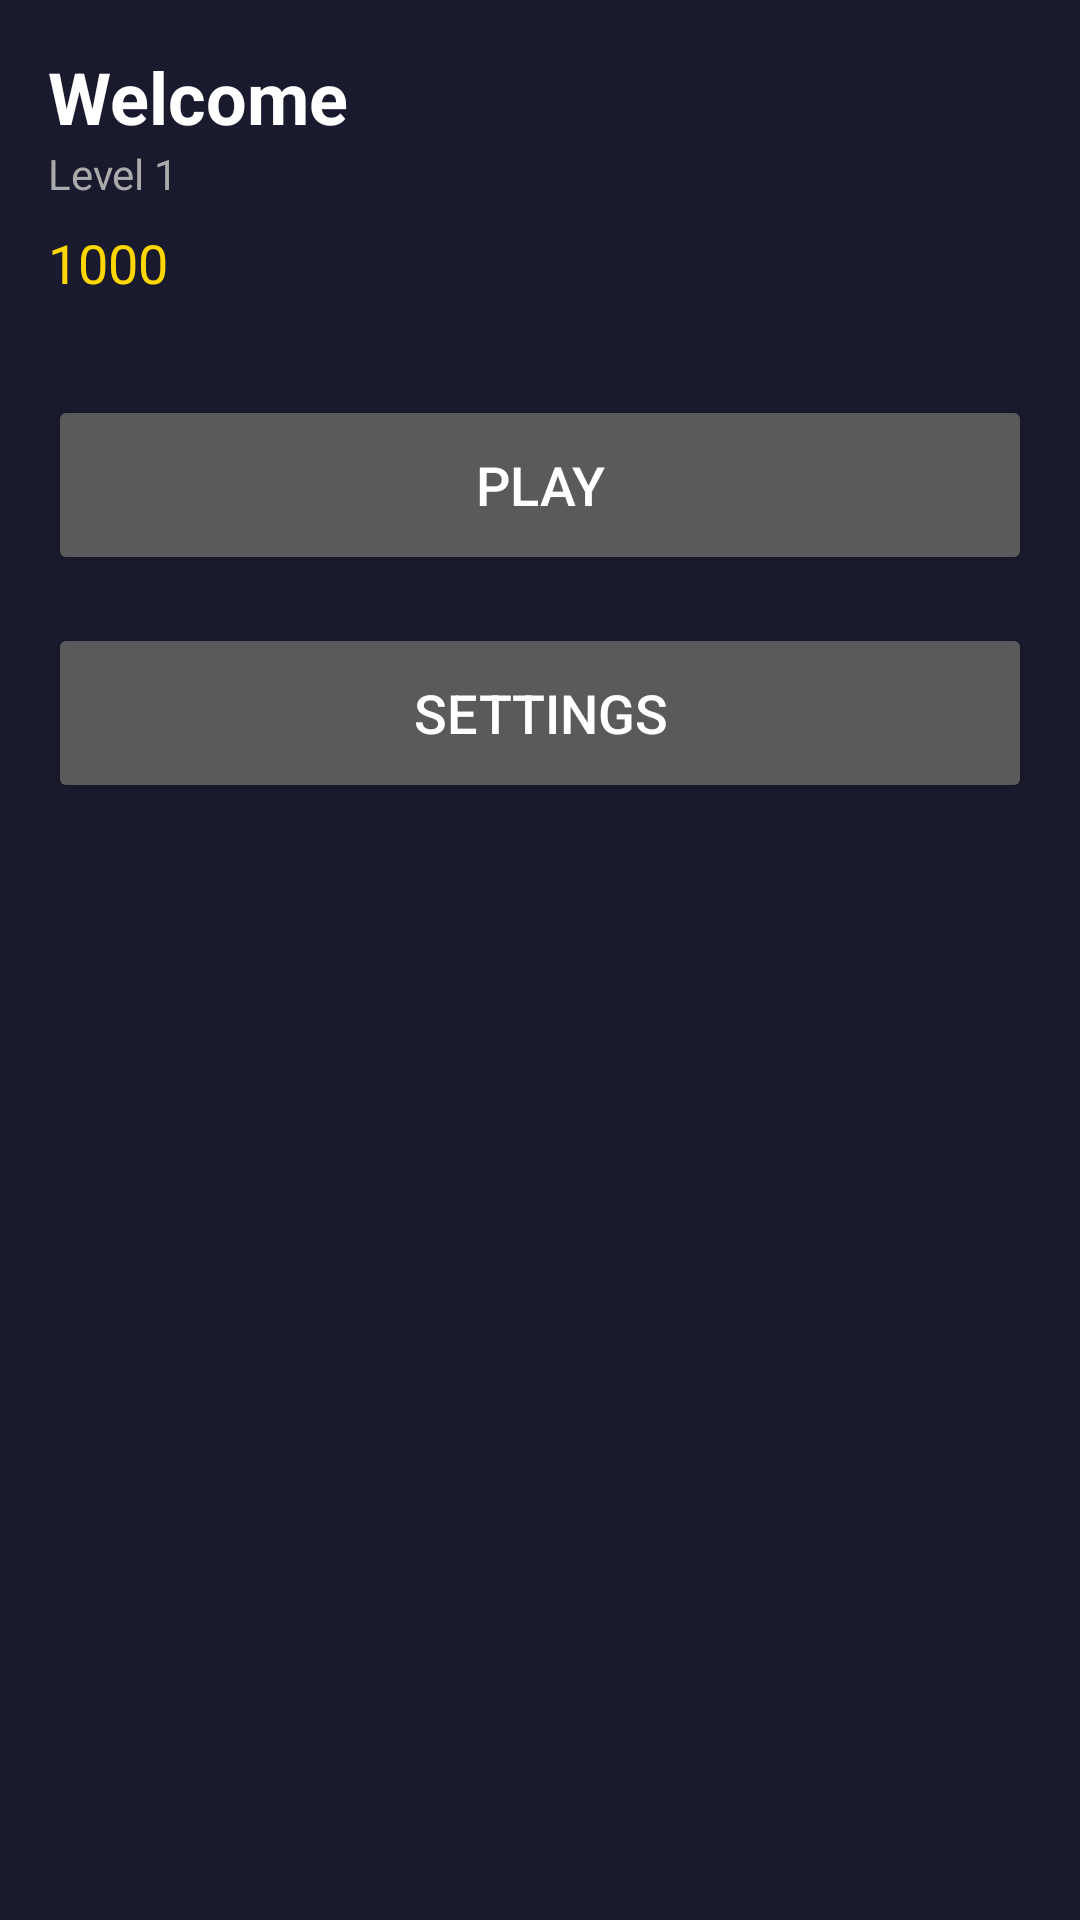

Layout XML and referenced resources for this Android screen:
<!-- AndroidManifest.xml: application theme Theme.LudoBlitz -->
<!-- res/layout/home_frag.xml -->
<?xml version="1.0" encoding="utf-8"?>
<LinearLayout xmlns:android="http://schemas.android.com/apk/res/android"
    android:layout_width="match_parent"
    android:layout_height="match_parent"
    android:background="#1A1A2E"
    android:orientation="vertical"
    android:padding="16dp">

    <TextView android:id="@+id/tvName" android:layout_width="wrap_content" android:layout_height="wrap_content"
        android:text="Welcome" android:textColor="#FFF" android:textSize="24sp" android:textStyle="bold"/>

    <TextView android:id="@+id/tvLevel" android:layout_width="wrap_content" android:layout_height="wrap_content"
        android:text="Level 1" android:textColor="#AAA" android:textSize="14sp"/>

    <TextView android:id="@+id/tvCoins" android:layout_width="wrap_content" android:layout_height="wrap_content"
        android:layout_marginTop="8dp" android:text="1000" android:textColor="#FFD700" android:textSize="18sp"/>

    <Button android:id="@+id/btnPlay" android:layout_width="match_parent" android:layout_height="60dp"
        android:layout_marginTop="32dp" android:text="Play" android:textSize="18sp"/>

    <Button android:id="@+id/btnSettings" android:layout_width="match_parent" android:layout_height="60dp"
        android:layout_marginTop="16dp" android:text="Settings" android:textSize="18sp"/>

</LinearLayout>
<!-- resources referenced by this layout -->
<resources>
  <style name="Theme.LudoBlitz" parent="android:Theme.Material.NoActionBar">
          <item name="android:statusBarColor">@color/background_darker</item>
          <item name="android:navigationBarColor">@color/background_darker</item>
          <item name="android:windowBackground">@color/background_dark</item>
          <item name="android:colorPrimary">@color/primary_gold</item>
          <item name="android:colorPrimaryDark">@color/primary_gold_dark</item>
          <item name="android:colorAccent">@color/accent_purple</item>
          <item name="android:windowLightStatusBar">false</item>
          <item name="android:windowLightNavigationBar">false</item>
      </style>
  <color name="background_darker">#0F0F1A</color>
  <color name="background_dark">#1A1A2E</color>
  <color name="primary_gold">#FFD700</color>
  <color name="primary_gold_dark">#B8860B</color>
  <color name="accent_purple">#9D4EDD</color>
</resources>
